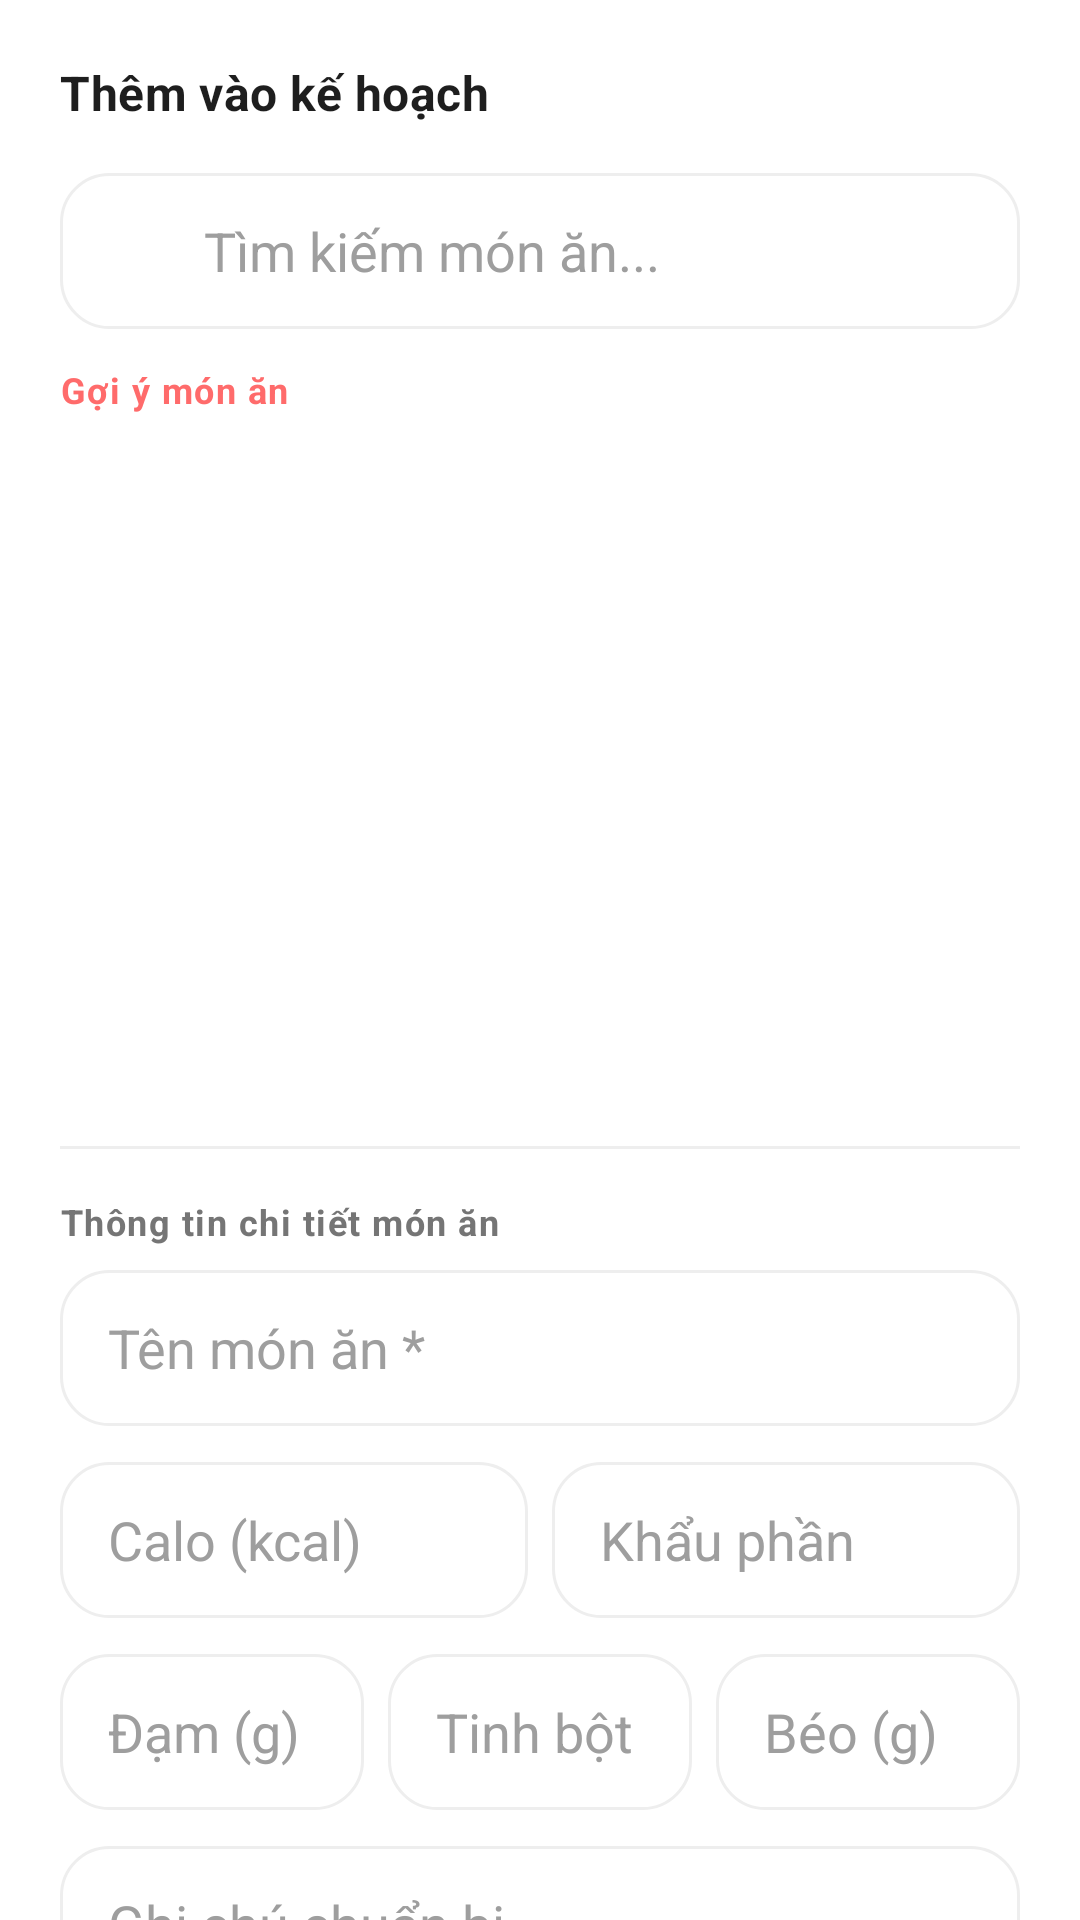

Android layout source for this screen:
<!-- AndroidManifest.xml: application theme Theme.Group04_AINutritionPlanner -->
<!-- res/layout/dialog_add_meal_plan.xml -->
<?xml version="1.0" encoding="utf-8"?>
<androidx.core.widget.NestedScrollView xmlns:android="http://schemas.android.com/apk/res/android"
    xmlns:app="http://schemas.android.com/apk/res-auto"
    android:layout_width="match_parent"
    android:layout_height="wrap_content"
    android:background="@color/surface">

    <LinearLayout
        android:layout_width="match_parent"
        android:layout_height="wrap_content"
        android:orientation="vertical"
        android:padding="20dp">

        <TextView
            android:id="@+id/textDialogTitle"
            android:layout_width="match_parent"
            android:layout_height="wrap_content"
            android:text="Thêm vào kế hoạch"
            android:textAppearance="@style/TextAppearance.App.Title" />

        <EditText
            android:id="@+id/editSearchFood"
            style="@style/AppInput"
            android:layout_width="match_parent"
            android:layout_height="wrap_content"
            android:layout_marginTop="16dp"
            android:drawableStart="@drawable/ic_nav_diary"
            android:drawablePadding="8dp"
            android:hint="Tìm kiếm món ăn..."
            android:inputType="text" />

        <TextView
            android:id="@+id/textSuggestionTitle"
            android:layout_width="match_parent"
            android:layout_height="wrap_content"
            android:layout_marginTop="12dp"
            android:text="Gợi ý món ăn"
            android:textAppearance="@style/TextAppearance.App.Caption"
            android:textColor="@color/primary"
            android:textStyle="bold" />

        <androidx.recyclerview.widget.RecyclerView
            android:id="@+id/recyclerFoodSearch"
            android:layout_width="match_parent"
            android:layout_height="220dp"
            android:layout_marginTop="8dp"
            android:clipToPadding="false"
            android:padding="4dp" />

        <LinearLayout
            android:id="@+id/layoutManualEntry"
            android:layout_width="match_parent"
            android:layout_height="wrap_content"
            android:orientation="vertical">

            <View
                android:layout_width="match_parent"
                android:layout_height="1dp"
                android:layout_marginTop="16dp"
                android:background="@color/stroke" />

            <TextView
                android:layout_width="match_parent"
                android:layout_height="wrap_content"
                android:layout_marginTop="16dp"
                android:text="Thông tin chi tiết món ăn"
                android:textAppearance="@style/TextAppearance.App.Caption"
                android:textColor="@color/text_secondary"
                android:textStyle="bold" />

            <EditText
                android:id="@+id/editFoodName"
                style="@style/AppInput"
                android:layout_width="match_parent"
                android:layout_height="wrap_content"
                android:layout_marginTop="8dp"
                android:hint="Tên món ăn *"
                android:inputType="text" />

            <LinearLayout
                android:layout_width="match_parent"
                android:layout_height="wrap_content"
                android:layout_marginTop="12dp"
                android:orientation="horizontal">

                <EditText
                    android:id="@+id/editCalories"
                    style="@style/AppInput"
                    android:layout_width="0dp"
                    android:layout_height="wrap_content"
                    android:layout_weight="1"
                    android:hint="Calo (kcal)"
                    android:inputType="numberDecimal" />

                <EditText
                    android:id="@+id/editPortion"
                    style="@style/AppInput"
                    android:layout_width="0dp"
                    android:layout_height="wrap_content"
                    android:layout_marginStart="8dp"
                    android:layout_weight="1"
                    android:hint="Khẩu phần"
                    android:inputType="text" />
            </LinearLayout>

            <LinearLayout
                android:layout_width="match_parent"
                android:layout_height="wrap_content"
                android:layout_marginTop="12dp"
                android:orientation="horizontal">

                <EditText
                    android:id="@+id/editProtein"
                    style="@style/AppInput"
                    android:layout_width="0dp"
                    android:layout_height="wrap_content"
                    android:layout_weight="1"
                    android:hint="Đạm (g)"
                    android:inputType="numberDecimal" />

                <EditText
                    android:id="@+id/editCarbs"
                    style="@style/AppInput"
                    android:layout_width="0dp"
                    android:layout_height="wrap_content"
                    android:layout_marginStart="8dp"
                    android:layout_weight="1"
                    android:hint="Tinh bột (g)"
                    android:inputType="numberDecimal" />

                <EditText
                    android:id="@+id/editFat"
                    style="@style/AppInput"
                    android:layout_width="0dp"
                    android:layout_height="wrap_content"
                    android:layout_marginStart="8dp"
                    android:layout_weight="1"
                    android:hint="Béo (g)"
                    android:inputType="numberDecimal" />
            </LinearLayout>

            <EditText
                android:id="@+id/editNote"
                style="@style/AppInput"
                android:layout_width="match_parent"
                android:layout_height="wrap_content"
                android:layout_marginTop="12dp"
                android:hint="Ghi chú chuẩn bị"
                android:inputType="textMultiLine" />
        </LinearLayout>

        <com.google.android.material.button.MaterialButton
            android:id="@+id/btnSavePlan"
            style="@style/AppButtonPrimary"
            android:layout_width="match_parent"
            android:layout_height="wrap_content"
            android:layout_marginTop="20dp"
            android:text="Lưu kế hoạch" />

    </LinearLayout>
</androidx.core.widget.NestedScrollView>
<!-- resources referenced by this layout -->
<resources>
  <color name="primary">#FF6B6B</color>
  <color name="stroke">#EEEEEE</color>
  <color name="surface">#FFFFFF</color>
  <color name="text_secondary">#757575</color>
  <!-- drawable ic_nav_diary (drawable) -->
  <?xml version="1.0" encoding="utf-8"?>
  <vector xmlns:android="http://schemas.android.com/apk/res/android"
      android:width="24dp"
      android:height="24dp"
      android:viewportWidth="24"
      android:viewportHeight="24">
      <path
          android:fillColor="#FFFFFFFF"
          android:pathData="M19,3H5C3.9,3 3,3.9 3,5V19C3,20.1 3.9,21 5,19.1H19C20.1,21 21,20.1 21,19V5C21,3.9 20.1,3 19,3ZM19,19H5V5H19V19ZM7,10H9V17H7V10ZM11,13H13V17H11V13ZM15,7H17V17H15V7Z" />
  </vector>
  <style name="AppButtonPrimary" parent="Widget.Material3.Button">
          <item name="backgroundTint">@color/primary</item>
          <item name="android:textColor">@color/white</item>
          <item name="android:textAllCaps">false</item>
          <item name="android:minHeight">@dimen/button_height</item>
          <item name="cornerRadius">@dimen/button_radius</item>
          <item name="android:paddingStart">@dimen/spacing_large</item>
          <item name="android:paddingEnd">@dimen/spacing_large</item>
      </style>
  <style name="AppInput">
          <item name="android:background">@drawable/bg_input</item>
          <item name="android:textColor">@color/text_primary</item>
          <item name="android:textColorHint">@color/text_hint</item>
          <item name="android:paddingStart">@dimen/spacing_large</item>
          <item name="android:paddingEnd">@dimen/spacing_large</item>
          <item name="android:paddingTop">@dimen/spacing_medium</item>
          <item name="android:paddingBottom">@dimen/spacing_medium</item>
          <item name="android:minHeight">52dp</item>
      </style>
  <style name="TextAppearance.App.Caption" parent="TextAppearance.Material3.LabelMedium">
          <item name="android:textColor">@color/text_secondary</item>
      </style>
  <style name="TextAppearance.App.Title" parent="TextAppearance.Material3.TitleMedium">
          <item name="android:textColor">@color/text_primary</item>
          <item name="android:textStyle">bold</item>
      </style>
  <style name="Theme.Group04_AINutritionPlanner" parent="Base.Theme.Group04_AINutritionPlanner" />
  <color name="white">#FFFFFFFF</color>
  <dimen name="button_height">48dp</dimen>
  <dimen name="button_radius">24dp</dimen>
  <dimen name="spacing_large">16dp</dimen>
  <!-- drawable bg_input (drawable) -->
  <?xml version="1.0" encoding="utf-8"?>
  <selector xmlns:android="http://schemas.android.com/apk/res/android">
      <item android:state_focused="true">
          <shape>
              <solid android:color="@color/white" />
              <stroke android:width="2dp" android:color="@color/primary" />
              <corners android:radius="16dp" />
          </shape>
      </item>
      <item>
          <shape>
              <solid android:color="@color/white" />
              <stroke android:width="1dp" android:color="@color/stroke" />
              <corners android:radius="16dp" />
          </shape>
      </item>
  </selector>
  <color name="text_primary">#1E1E1E</color>
  <color name="text_hint">#9E9E9E</color>
  <dimen name="spacing_medium">12dp</dimen>
  <color name="primary_dark">#D32F2F</color>
  <color name="accent">#4CAF50</color>
  <color name="background">#FCFCFC</color>
</resources>
